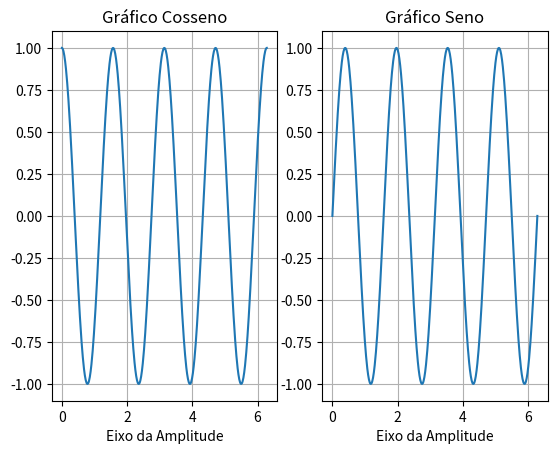

Write Python code to recreate this figure.
import matplotlib.pyplot as plt
import numpy as np

x = np.linspace(0, 2*np.pi, 500)
c = np.cos(x*4)
s = np.sin(x*4)

gra1 = plt.subplot(1, 2, 1)
gra1.set_title("Gráfico Cosseno")
gra1.set_xlabel("Eixo de Tempo")
gra1.set_xlabel("Eixo da Amplitude")
plt.plot(x, c)
plt.grid()

gra2 = plt.subplot(1, 2, 2)
gra2.set_title("Gráfico Seno")
gra2.set_xlabel("Eixo de Tempo")
gra2.set_xlabel("Eixo da Amplitude")
plt.plot(x, s)
plt.grid()
plt.show()
